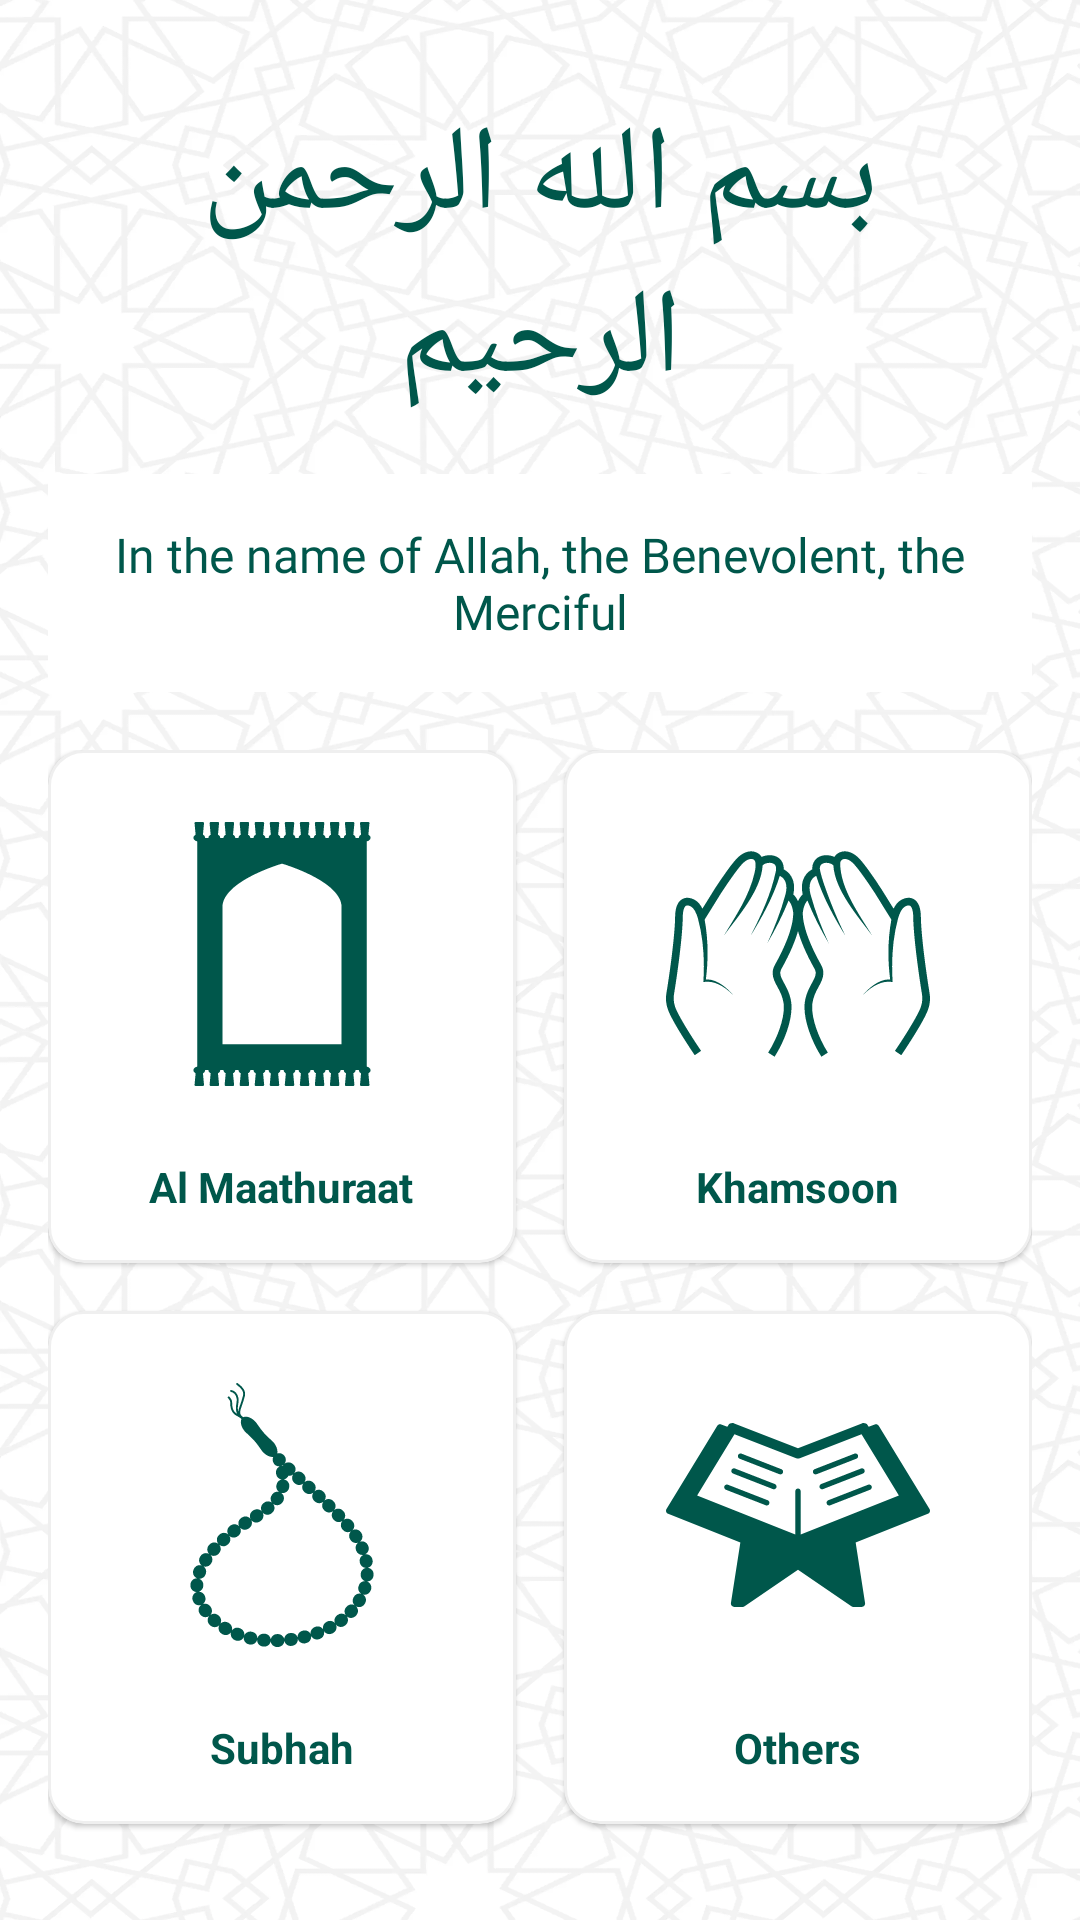

Reconstruct the res/layout file that produces this screen, plus the resources it refers to.
<!-- AndroidManifest.xml: application theme AppTheme -->
<!-- res/layout/activity_home.xml -->
<?xml version="1.0" encoding="utf-8"?>
<ScrollView xmlns:android="http://schemas.android.com/apk/res/android"
    xmlns:app="http://schemas.android.com/apk/res-auto"
    xmlns:tools="http://schemas.android.com/tools"
    android:layout_width="match_parent"
    android:layout_height="match_parent"
    android:background="@drawable/background"
    android:fillViewport="true"
    tools:context=".ui.HomeActivity">

    <androidx.constraintlayout.widget.ConstraintLayout
        android:id="@+id/base_layout"
        android:layout_width="match_parent"
        android:layout_height="wrap_content"
        android:padding="@dimen/standard">

        <TextView
            android:id="@+id/header_main"
            android:layout_width="match_parent"
            android:layout_height="wrap_content"
            android:layout_marginTop="@dimen/standard"
            android:fontFamily="@font/ruqaa"
            android:gravity="center"
            android:text="@string/header_home"
            android:textColor="@color/colorPrimaryDark"
            android:textSize="40sp"
            app:layout_constraintEnd_toEndOf="parent"
            app:layout_constraintStart_toStartOf="parent"
            app:layout_constraintTop_toTopOf="parent" />

        <TextView
            android:id="@+id/header_en"
            android:layout_width="wrap_content"
            android:layout_height="wrap_content"
            android:layout_margin="@dimen/standard"
            android:background="@color/white"
            android:fontFamily="@font/montserrat_regular"
            android:gravity="center"
            android:padding="@dimen/standard"
            android:text="@string/header_en"
            android:textColor="@color/colorPrimaryDark"
            android:textSize="16sp"
            app:layout_constraintBottom_toTopOf="@+id/card_group_constraint"
            app:layout_constraintEnd_toEndOf="parent"
            app:layout_constraintStart_toStartOf="parent"
            app:layout_constraintTop_toBottomOf="@+id/header_main"
            app:layout_constraintVertical_bias="0.25" />

        <androidx.constraintlayout.widget.ConstraintLayout
            android:id="@+id/card_group_constraint"
            android:layout_width="match_parent"
            android:layout_height="wrap_content"
            app:layout_constraintBottom_toBottomOf="parent"
            app:layout_constraintEnd_toEndOf="parent"
            app:layout_constraintStart_toStartOf="parent">

            <com.google.android.material.card.MaterialCardView
                android:id="@+id/maathuraaat_card"
                android:layout_width="0dp"
                android:layout_height="wrap_content"
                android:layout_marginEnd="@dimen/small"
                app:cardBackgroundColor="@color/card_color"
                app:cardCornerRadius="@dimen/card_radius"
                app:layout_constraintEnd_toStartOf="@+id/guideline"
                app:layout_constraintStart_toStartOf="parent"
                app:layout_constraintTop_toTopOf="@id/card_group_constraint"
                app:strokeColor="@color/materialCardViewStrokeColour"
                app:strokeWidth="@dimen/stroke_width">

                <LinearLayout
                    android:layout_width="match_parent"
                    android:layout_height="match_parent"
                    android:layout_margin="@dimen/small"
                    android:orientation="vertical">

                    <ImageView
                        android:layout_width="match_parent"
                        android:layout_height="@dimen/home_icon_height"
                        android:layout_gravity="center"
                        android:contentDescription="@string/al_maathuraat"
                        android:padding="16dp"
                        android:src="@drawable/ic_praying_mat" />

                    <TextView
                        android:id="@+id/maathuraat_ar_textview"
                        android:layout_width="wrap_content"
                        android:layout_height="wrap_content"
                        android:layout_gravity="center"
                        android:text="المأثورات"
                        android:textStyle="bold"
                        android:visibility="gone" />

                    <TextView
                        android:id="@+id/maathuraat_textview"
                        style="@style/HomeScreenText"
                        android:layout_width="wrap_content"
                        android:layout_height="wrap_content"
                        android:layout_gravity="center"
                        android:layout_margin="@dimen/small"
                        android:text="@string/al_maathuraat" />
                </LinearLayout>
            </com.google.android.material.card.MaterialCardView>

            <com.google.android.material.card.MaterialCardView
                android:id="@+id/khamsoon_card"
                android:layout_width="0dp"
                android:layout_height="wrap_content"
                android:layout_marginStart="@dimen/small"
                app:cardBackgroundColor="@color/card_color"
                app:cardCornerRadius="@dimen/card_radius"
                app:layout_constraintEnd_toEndOf="parent"
                app:layout_constraintStart_toStartOf="@id/guideline"
                app:layout_constraintTop_toTopOf="@id/card_group_constraint"
                app:strokeColor="@color/materialCardViewStrokeColour"
                app:strokeWidth="@dimen/stroke_width">

                <LinearLayout
                    android:layout_width="match_parent"
                    android:layout_height="match_parent"
                    android:layout_margin="@dimen/small"
                    android:orientation="vertical">

                    <ImageView
                        android:layout_width="match_parent"
                        android:layout_height="@dimen/home_icon_height"
                        android:layout_gravity="center"
                        android:contentDescription="@string/khamsoon_icon_content_desc"
                        android:padding="16dp"
                        android:src="@drawable/ic_dua_hands" />

                    <TextView
                        android:id="@+id/_textview"
                        android:layout_width="wrap_content"
                        android:layout_height="wrap_content"
                        android:layout_gravity="center"
                        android:text="خمسون"
                        android:textStyle="bold"
                        android:visibility="gone" />

                    <TextView
                        android:id="@+id/khamsoon_textview"
                        style="@style/HomeScreenText"
                        android:layout_width="wrap_content"
                        android:layout_height="wrap_content"
                        android:layout_gravity="center"
                        android:layout_margin="@dimen/small"
                        android:text="@string/khamsoon" />
                </LinearLayout>
            </com.google.android.material.card.MaterialCardView>

            <androidx.constraintlayout.widget.Guideline
                android:id="@+id/guideline"
                android:layout_width="wrap_content"
                android:layout_height="wrap_content"
                android:orientation="vertical"
                app:layout_constraintGuide_percent="0.5" />

            <com.google.android.material.card.MaterialCardView
                android:id="@+id/subhah_card"
                android:layout_width="0dp"
                android:layout_height="wrap_content"
                android:layout_marginTop="@dimen/standard"
                android:layout_marginEnd="@dimen/small"
                app:cardBackgroundColor="@color/card_color"
                app:cardCornerRadius="@dimen/card_radius"
                app:layout_constraintEnd_toStartOf="@+id/guideline"
                app:layout_constraintStart_toStartOf="parent"
                app:layout_constraintTop_toBottomOf="@+id/maathuraaat_card"
                app:strokeColor="@color/materialCardViewStrokeColour"
                app:strokeWidth="@dimen/stroke_width">

                <LinearLayout
                    android:layout_width="match_parent"
                    android:layout_height="match_parent"
                    android:layout_margin="@dimen/small"
                    android:orientation="vertical">

                    <ImageView
                        android:layout_width="match_parent"
                        android:layout_height="@dimen/home_icon_height"
                        android:layout_gravity="center"
                        android:contentDescription="@string/subhah_icon_content_desc"
                        android:padding="16dp"
                        android:src="@drawable/ic_muslim_tasbih" />

                    <TextView
                        android:id="@+id/subhah_textview"
                        style="@style/HomeScreenText"
                        android:layout_width="wrap_content"
                        android:layout_height="wrap_content"
                        android:layout_gravity="center"
                        android:layout_margin="@dimen/small"
                        android:text="@string/subhah" />
                </LinearLayout>

            </com.google.android.material.card.MaterialCardView>

            <com.google.android.material.card.MaterialCardView
                android:id="@+id/Quraan_card"
                android:layout_width="0dp"
                android:layout_height="wrap_content"
                android:layout_marginStart="@dimen/small"
                android:layout_marginTop="@dimen/standard"
                app:cardBackgroundColor="@color/card_color"
                app:cardCornerRadius="@dimen/card_radius"
                app:layout_constraintEnd_toEndOf="parent"
                app:layout_constraintStart_toStartOf="@+id/guideline"
                app:layout_constraintTop_toBottomOf="@+id/khamsoon_card"
                app:strokeColor="@color/materialCardViewStrokeColour"
                app:strokeWidth="@dimen/stroke_width">

                <LinearLayout
                    android:layout_width="match_parent"
                    android:layout_height="match_parent"
                    android:layout_margin="@dimen/small"
                    android:orientation="vertical">

                    <ImageView
                        android:layout_width="match_parent"
                        android:layout_height="@dimen/home_icon_height"
                        android:layout_gravity="center"
                        android:contentDescription="@string/tasbeeh"
                        android:padding="16dp"
                        android:src="@drawable/ic_reading_quran" />

                    <TextView
                        android:id="@+id/textView6"
                        style="@style/HomeScreenText"
                        android:layout_width="wrap_content"
                        android:layout_height="wrap_content"
                        android:layout_gravity="center"
                        android:layout_margin="@dimen/small"
                        android:text="@string/others" />

                </LinearLayout>

            </com.google.android.material.card.MaterialCardView>

            <View
                android:layout_width="match_parent"
                android:layout_height="@dimen/standard"
                app:layout_constraintBottom_toBottomOf="@id/card_group_constraint"
                app:layout_constraintEnd_toEndOf="@id/card_group_constraint"
                app:layout_constraintStart_toStartOf="@id/card_group_constraint"
                app:layout_constraintTop_toBottomOf="@id/subhah_card" />

        </androidx.constraintlayout.widget.ConstraintLayout>

    </androidx.constraintlayout.widget.ConstraintLayout>

</ScrollView>
<!-- resources referenced by this layout -->
<resources>
  <color name="card_color">#FFFFFF</color>
  <color name="colorPrimaryDark">#00574B</color>
  <color name="materialCardViewStrokeColour">#10000000</color>
  <color name="white">#FFFFFF</color>
  <dimen name="card_radius">12dp</dimen>
  <dimen name="home_icon_height">120dp</dimen>
  <dimen name="small">8dp</dimen>
  <dimen name="standard">16dp</dimen>
  <dimen name="stroke_width">1dp</dimen>
  <!-- drawable background: webp bitmap (drawable-hdpi, 58896 bytes) -->
  <!-- drawable ic_dua_hands: vector/xml drawable (drawable, 5297 chars, omitted) -->
  <!-- drawable ic_muslim_tasbih: vector/xml drawable (drawable, 10194 chars, omitted) -->
  <!-- drawable ic_praying_mat: vector/xml drawable (drawable, 8317 chars, omitted) -->
  <!-- drawable ic_reading_quran: vector/xml drawable (drawable, 3012 chars, omitted) -->
  <string name="al_maathuraat">Al Maathuraat</string>
  <string name="header_en">In the name of Allah, the Benevolent, the Merciful</string>
  <string name="header_home">بسم الله الرحمن الرحيم</string>
  <string name="khamsoon">Khamsoon</string>
  <string name="khamsoon_icon_content_desc">Khamsoon Card</string>
  <string name="others">Others</string>
  <string name="subhah">Subhah</string>
  <string name="subhah_icon_content_desc">Subhah Card</string>
  <string name="tasbeeh">Tasbeeh</string>
  <style name="HomeScreenText">
          <item name="android:textColor">@color/colorPrimaryDark</item>
          <item name="android:textStyle">bold</item>
      </style>
  <style name="AppTheme" parent="Theme.MaterialComponents.Light.DarkActionBar">
          
          <item name="colorPrimary">@color/colorPrimary</item>
          <item name="colorPrimaryDark">@color/colorPrimaryDark</item>
          <item name="colorAccent">@color/colorAccent</item>
      </style>
  <color name="colorPrimary">#008577</color>
  <color name="colorAccent">#FF5722</color>
</resources>
